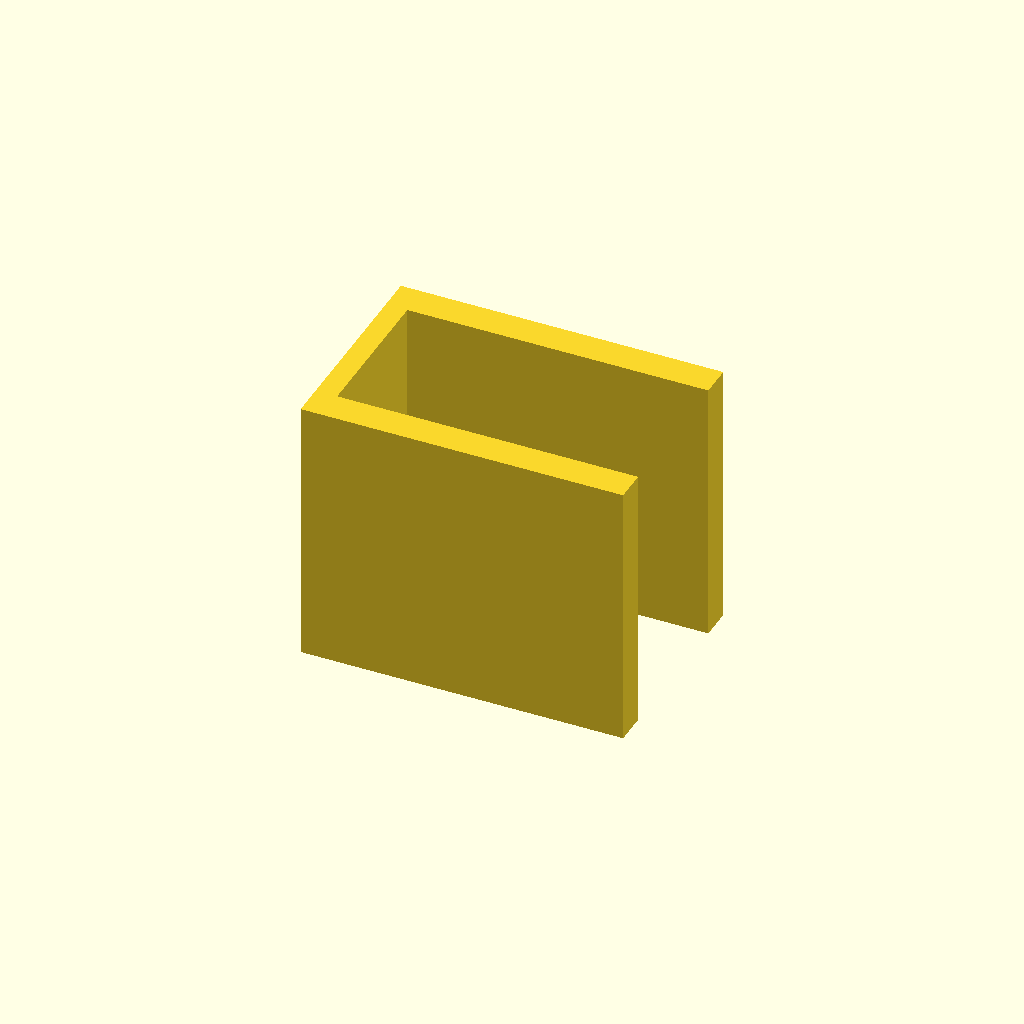
Cell 1: rendered with the file's own defaults.
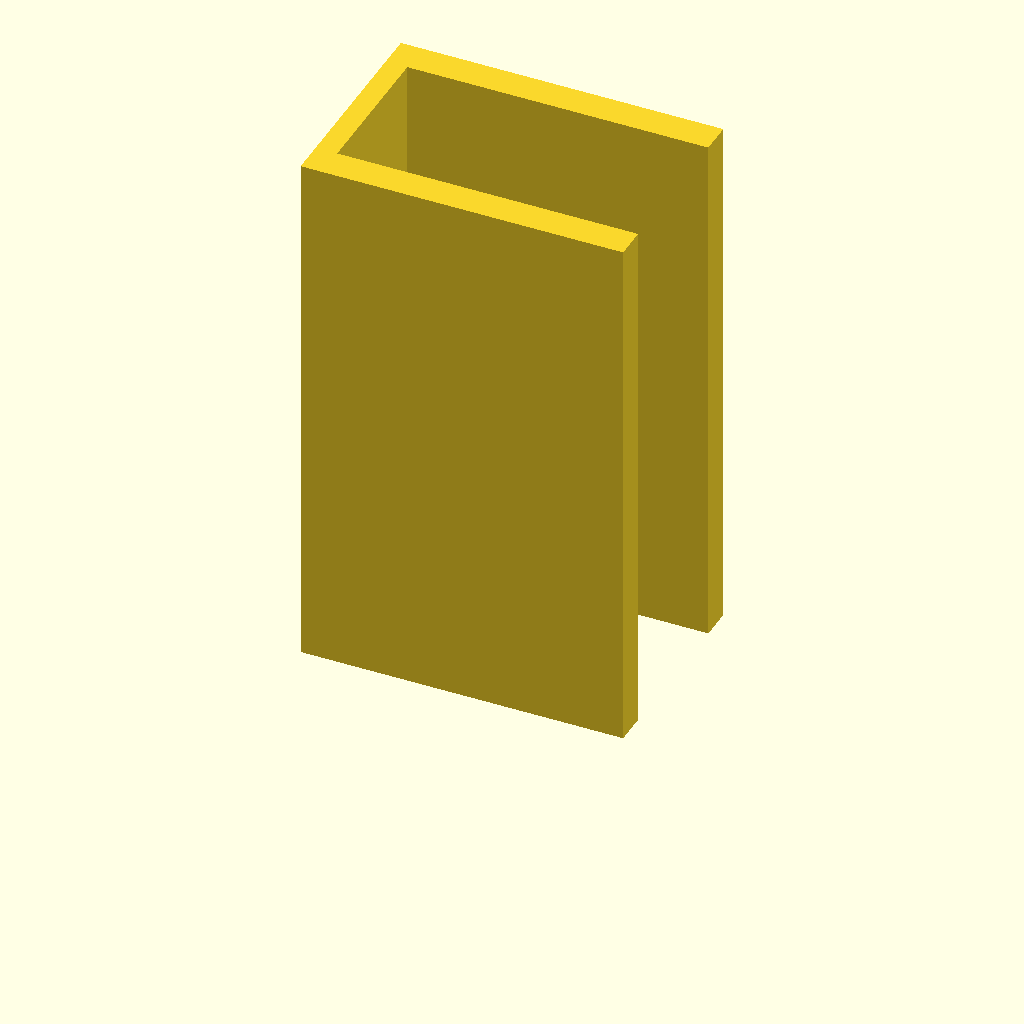
Cell 2: the same model with plate_t = 100.
All cells are drawn from one camera (rotation 55°, 0°, 25°, orthographic, colour scheme Cornfield), so only the parameter changes between them.
The OpenSCAD source (optional_data/data/sketch3/structsections/part_0228.scad):
$fn = 32;

// ----------------------------------------------------------------------
// Structural section: channel 60 x 40 mm
// ----------------------------------------------------------------------

// --- parameters (mm) ---
sec_w = 60;               // channel width, X
sec_h = 40;               // channel height, Y
flange_t = 6;             // flange thickness
web_t = 4;                // web thickness
plate_t = 50;             // cut length, Z (extrusion height)

profile = [[0, 0], [60, 0], [60, 6], [4, 6], [4, 34], [60, 34], [60, 40], [0, 40]];  // primary outline, 8 points, counter clockwise

// --- the one profile operation ---
linear_extrude(height = plate_t) polygon(points = profile);
Parameter table extracted from the source (name, type, default, range or options):
sec_w: number, default 60
sec_h: number, default 40
flange_t: number, default 6
web_t: number, default 4
plate_t: number, default 50
